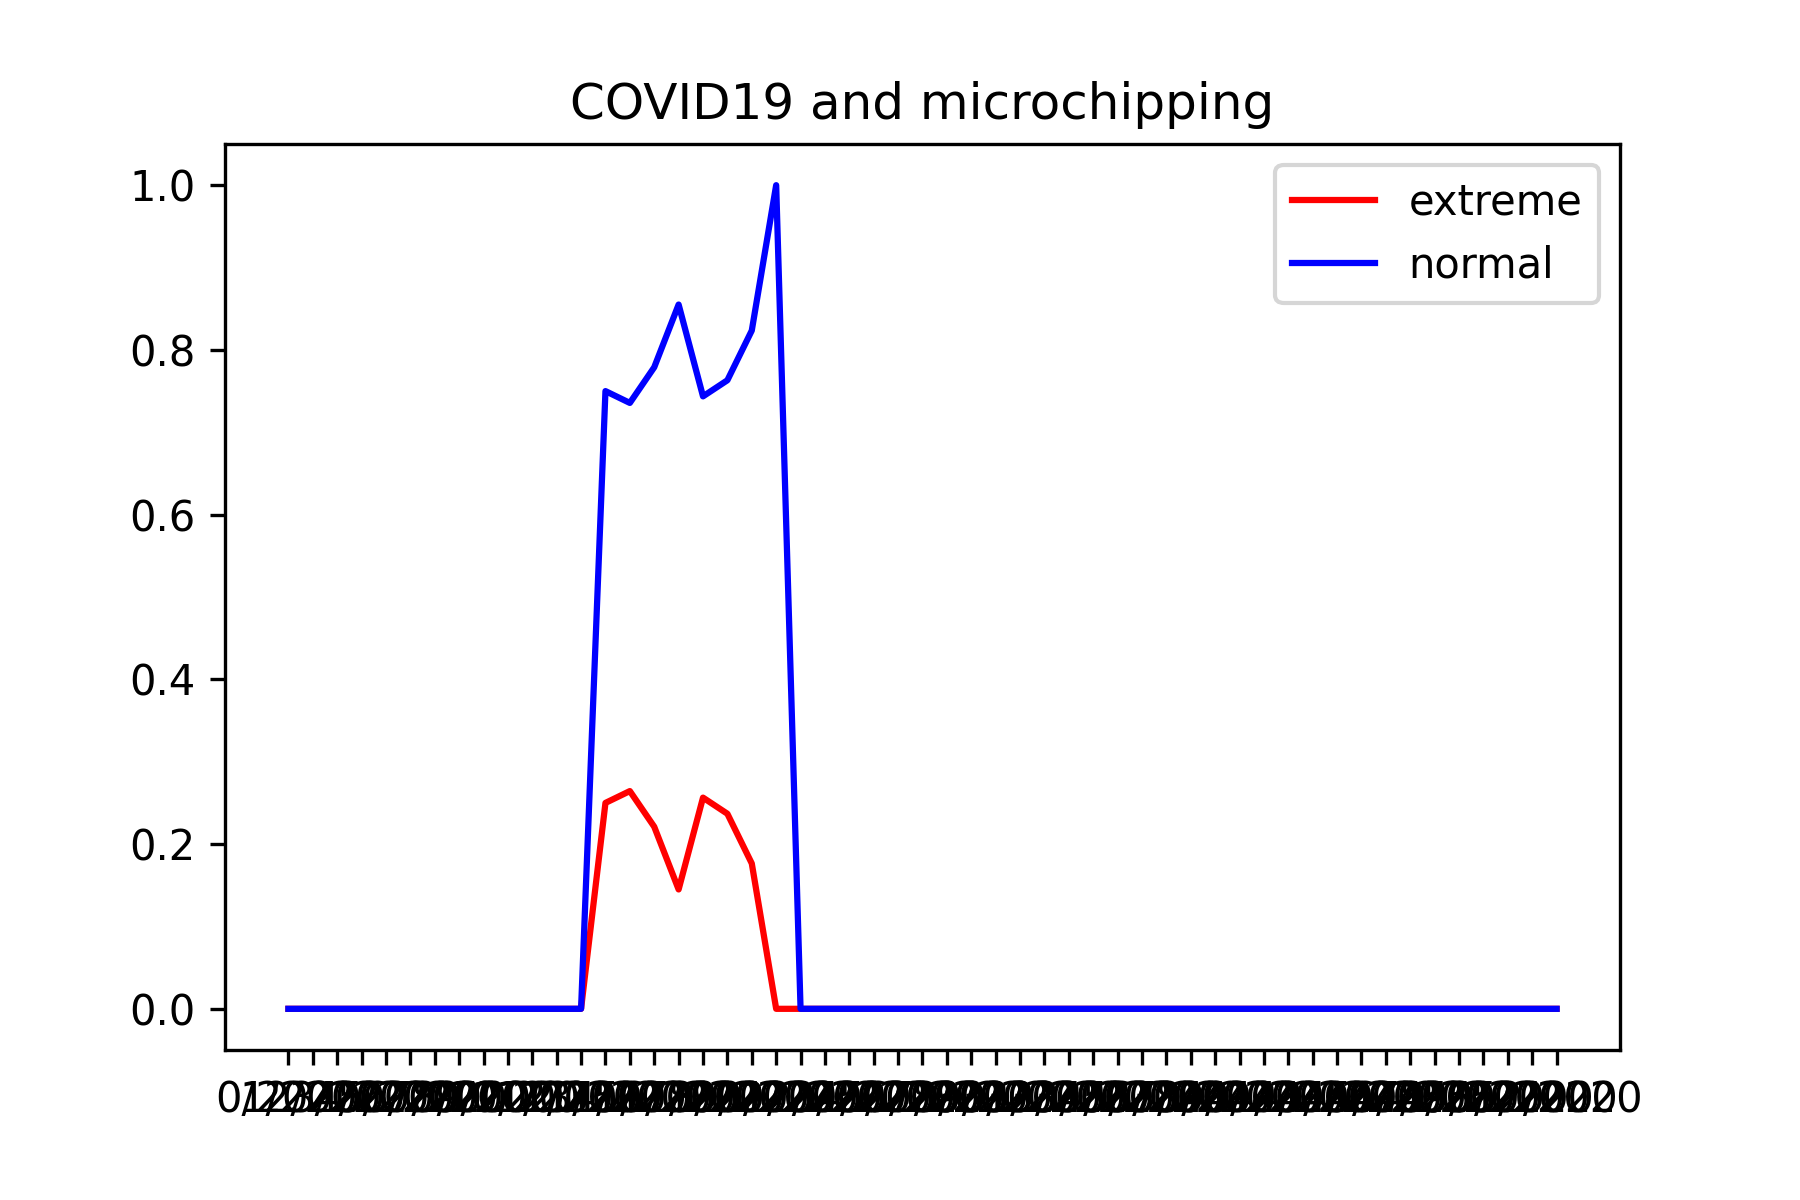

The data file committed next to this chart (first rows):
, week/year, extreme, normal, total
0, 0/2020, 0, 0, 0
1, 1/2020, 0, 0, 0
2, 2/2020, 0, 0, 0
3, 3/2020, 0, 0, 0
4, 4/2020, 0, 0, 0
5, 5/2020, 0, 0, 0
6, 6/2020, 0, 0, 0
7, 7/2020, 0, 0, 0
8, 8/2020, 0, 0, 0
9, 9/2020, 0, 0, 0
10, 10/2020, 0, 0, 0
11, 11/2020, 0, 0, 0
12, 12/2020, 0, 0, 0
13, 13/2020, 1, 3, 4
14, 14/2020, 23, 64, 87
15, 15/2020, 21, 74, 95
16, 16/2020, 10, 59, 69
17, 17/2020, 20, 58, 78
18, 18/2020, 9, 29, 38
19, 19/2020, 6, 28, 34
20, 20/2020, 0, 2, 2
21, 21/2020, 0, 0, 0
22, 22/2020, 0, 0, 0
23, 23/2020, 0, 0, 0
24, 24/2020, 0, 0, 0
25, 25/2020, 0, 0, 0
26, 26/2020, 0, 0, 0
27, 27/2020, 0, 0, 0
28, 28/2020, 0, 0, 0
29, 29/2020, 0, 0, 0
30, 30/2020, 0, 0, 0
31, 31/2020, 0, 0, 0
32, 32/2020, 0, 0, 0
33, 33/2020, 0, 0, 0
34, 34/2020, 0, 0, 0
35, 35/2020, 0, 0, 0
36, 36/2020, 0, 0, 0
37, 37/2020, 0, 0, 0
38, 38/2020, 0, 0, 0
39, 39/2020, 0, 0, 0
40, 40/2020, 0, 0, 0
41, 41/2020, 0, 0, 0
42, 42/2020, 0, 0, 0
43, 43/2020, 0, 0, 0
44, 44/2020, 0, 0, 0
45, 45/2020, 0, 0, 0
46, 46/2020, 0, 0, 0
47, 47/2020, 0, 0, 0
48, 48/2020, 0, 0, 0
49, 49/2020, 0, 0, 0
50, 50/2020, 0, 0, 0
51, 51/2020, 0, 0, 0
52, 52/2020, 0, 0, 0
